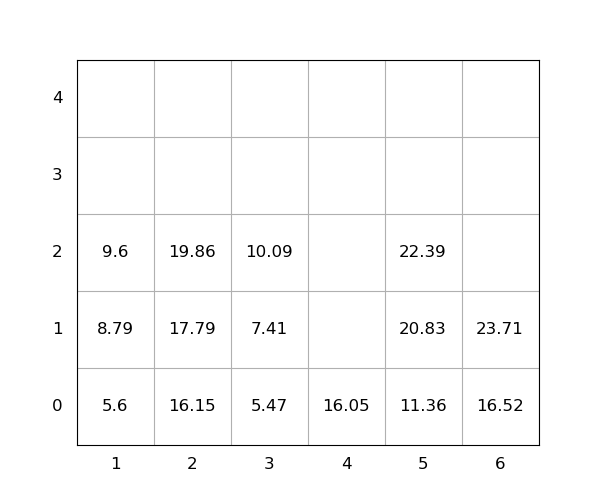

Source data for this figure (header and first rows):
idx, loc_x, loc_y, loc_z, weight, seq, emerg, reloc, size(ft)
1, 2, 0, 0, 16.15, 1, 0, 0, 20
2, 5, 0, 0, 11.36, 2, 0, 0, 20
3, 1, 0, 0, 5.6, 3, 0, 0, 20
4, 2, 0, 1, 17.79, 4, 0, 0, 20
5, 5, 0, 1, 20.83, 5, 0, 0, 20
6, 6, 0, 0, 16.52, 6, 0, 0, 20
7, 4, 0, 0, 16.05, 7, 0, 0, 20
8, 6, 0, 1, 23.71, 8, 0, 0, 20
9, 3, 0, 0, 5.47, 9, 0, 0, 20
10, 3, 0, 1, 7.41, 10, 0, 0, 20
11, 5, 0, 2, 22.39, 11, 0, 0, 20
12, 1, 0, 1, 8.79, 12, 0, 0, 20
13, 2, 0, 2, 19.86, 13, 0, 0, 20
14, 3, 0, 2, 10.09, 14, 0, 0, 20
15, 1, 0, 2, 9.6, 15, 0, 0, 20
